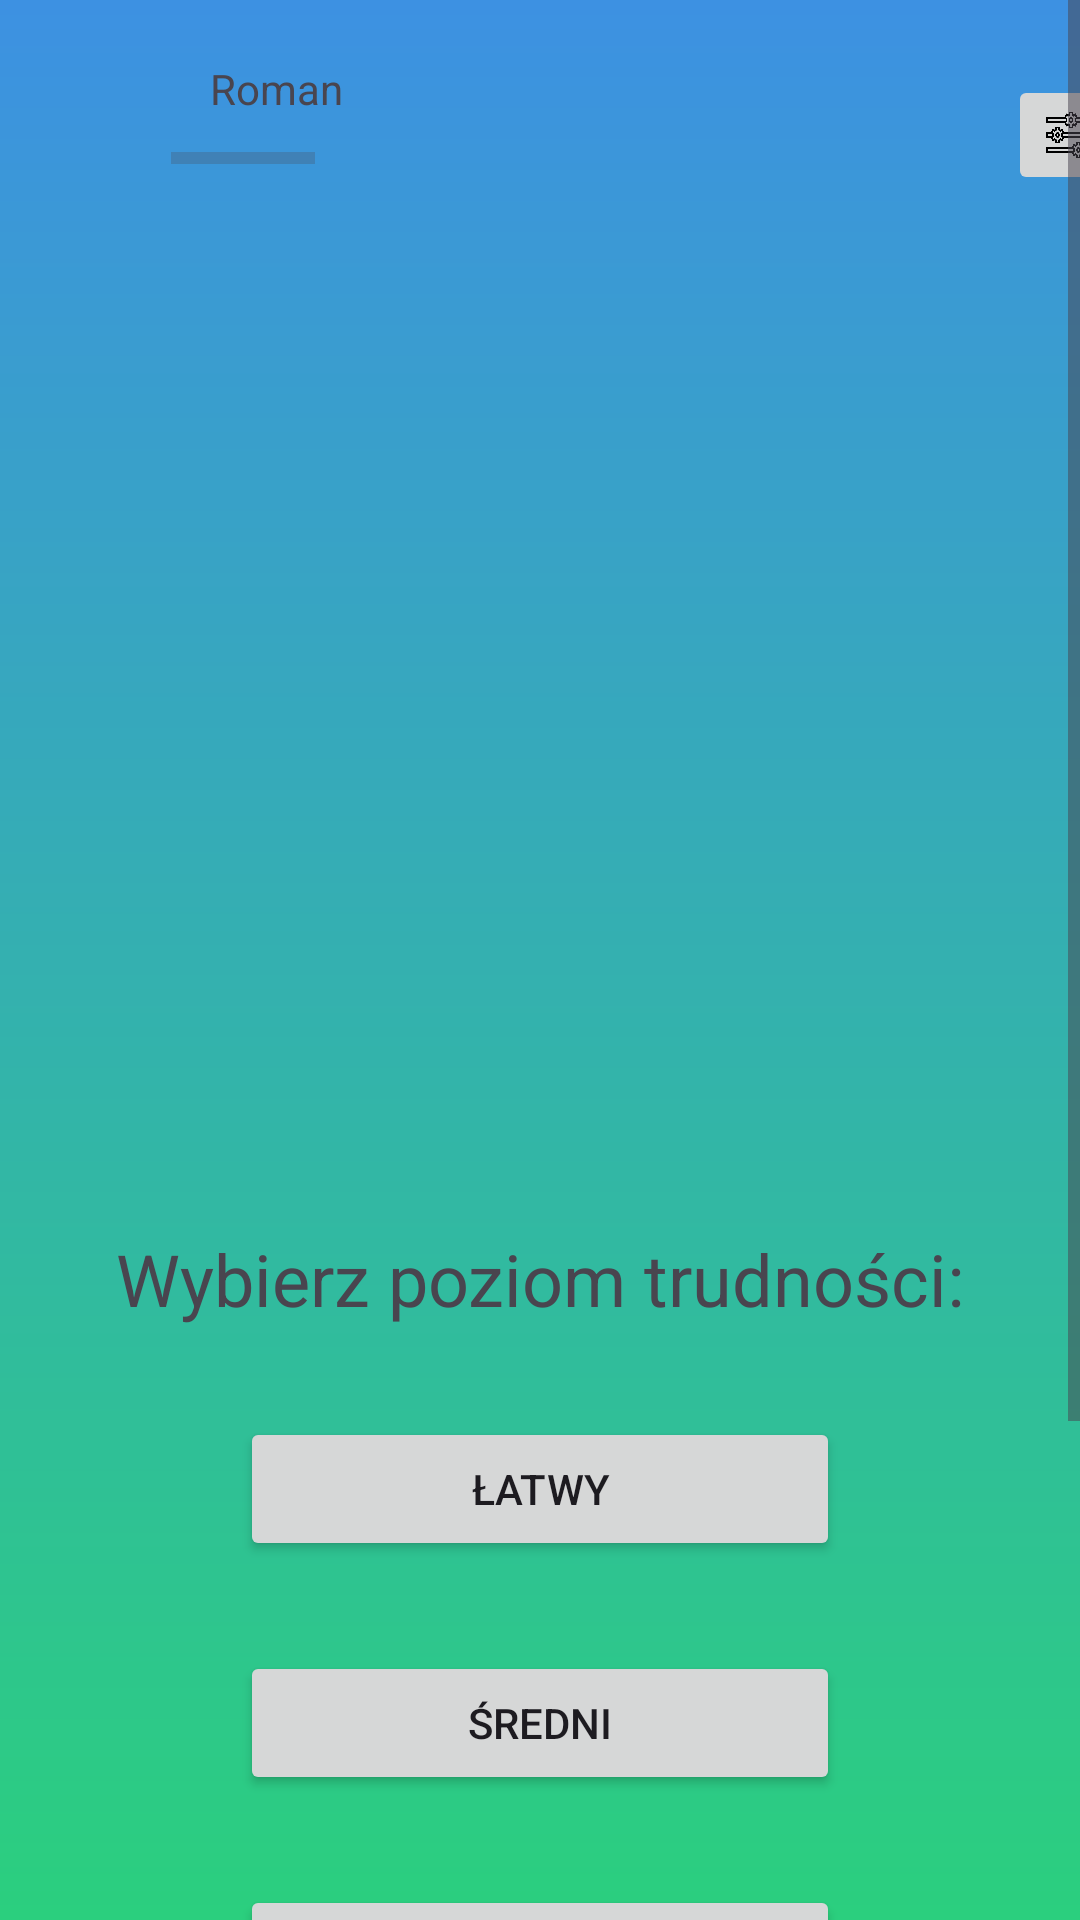

Android layout source for this screen:
<!-- AndroidManifest.xml: application theme Theme.Cymbergaj -->
<!-- res/layout/activity_poziom_trudnosci.xml -->
<?xml version="1.0" encoding="utf-8"?>
<androidx.constraintlayout.widget.ConstraintLayout xmlns:android="http://schemas.android.com/apk/res/android"
    xmlns:app="http://schemas.android.com/apk/res-auto"
    xmlns:tools="http://schemas.android.com/tools"
    android:id="@+id/main"
    android:layout_width="match_parent"
    android:layout_height="match_parent"
    tools:context=".PoziomTrudnosci">

    <ScrollView
        android:layout_width="match_parent"
        android:layout_height="match_parent"
        android:background="@drawable/gradient"
        app:layout_constraintBottom_toBottomOf="parent"
        app:layout_constraintEnd_toEndOf="parent"
        app:layout_constraintStart_toStartOf="parent"
        app:layout_constraintTop_toTopOf="parent">

        <LinearLayout
            android:layout_width="match_parent"
            android:layout_height="150dp"
            android:orientation="vertical">

            <androidx.constraintlayout.widget.ConstraintLayout
                android:layout_width="match_parent"
                android:layout_height="90dp">

                <ImageView
                    android:id="@+id/imageView8"
                    android:layout_width="50dp"
                    android:layout_height="50dp"
                    android:layout_marginStart="10dp"
                    android:layout_marginTop="10dp"
                    android:layout_marginEnd="10dp"
                    android:layout_marginBottom="10dp"
                    app:layout_constraintBottom_toBottomOf="parent"
                    app:layout_constraintEnd_toStartOf="@+id/UZYTKOWNIK"
                    app:layout_constraintStart_toStartOf="parent"
                    app:layout_constraintTop_toTopOf="parent"
                    tools:srcCompat="@drawable/logo_cymbergaj" />

                <TextView
                    android:id="@+id/UZYTKOWNIK"
                    android:layout_width="100dp"
                    android:layout_height="wrap_content"
                    android:layout_marginStart="10dp"
                    android:layout_marginTop="20dp"
                    android:text="Roman"
                    app:layout_constraintStart_toEndOf="@+id/imageView8"
                    app:layout_constraintTop_toTopOf="parent" />

                <ProgressBar
                    android:id="@+id/POZIOM"
                    style="?android:attr/progressBarStyleHorizontal"
                    android:layout_width="wrap_content"
                    android:layout_height="wrap_content"
                    android:layout_marginTop="5dp"
                    android:layout_marginEnd="244dp"
                    android:layout_marginBottom="29dp"
                    app:layout_constraintBottom_toBottomOf="parent"
                    app:layout_constraintEnd_toStartOf="@+id/SETTINGS"
                    app:layout_constraintStart_toStartOf="@+id/UZYTKOWNIK"
                    app:layout_constraintTop_toBottomOf="@+id/UZYTKOWNIK" />

                <ImageButton
                    android:id="@+id/SETTINGS"
                    android:layout_width="40dp"
                    android:layout_height="40dp"
                    android:layout_marginStart="192dp"
                    android:layout_marginTop="10dp"
                    android:layout_marginEnd="10dp"
                    android:layout_marginBottom="10dp"
                    android:scaleType="fitXY"
                    app:layout_constraintBottom_toBottomOf="parent"
                    app:layout_constraintEnd_toEndOf="parent"
                    app:layout_constraintStart_toEndOf="@+id/UZYTKOWNIK"
                    app:layout_constraintTop_toTopOf="parent"
                    app:srcCompat="@drawable/settings_2744610" />

            </androidx.constraintlayout.widget.ConstraintLayout>

            <LinearLayout
                android:layout_width="match_parent"
                android:layout_height="300dp"
                android:orientation="horizontal">

                <androidx.constraintlayout.widget.ConstraintLayout
                    android:layout_width="match_parent"
                    android:layout_height="match_parent">

                    <ImageView
                        android:id="@+id/imageView2"
                        android:layout_width="wrap_content"
                        android:layout_height="wrap_content"
                        android:layout_marginTop="25dp"
                        app:layout_constraintBottom_toBottomOf="parent"
                        app:layout_constraintEnd_toEndOf="parent"
                        app:layout_constraintStart_toStartOf="parent"
                        app:layout_constraintTop_toTopOf="parent"
                        app:srcCompat="@drawable/logo_cymbergaj" />
                </androidx.constraintlayout.widget.ConstraintLayout>
            </LinearLayout>

            <LinearLayout
                android:layout_width="match_parent"
                android:layout_height="385dp"
                android:orientation="horizontal">

                <androidx.constraintlayout.widget.ConstraintLayout
                    android:layout_width="match_parent"
                    android:layout_height="300dp">

                    <TextView
                        android:id="@+id/textView2"
                        android:layout_width="wrap_content"
                        android:layout_height="wrap_content"
                        android:layout_marginTop="20dp"
                        android:text="@string/PoziomTrudnosci"
                        android:textSize="24sp"
                        app:layout_constraintBottom_toBottomOf="parent"
                        app:layout_constraintEnd_toEndOf="parent"
                        app:layout_constraintStart_toStartOf="parent"
                        app:layout_constraintTop_toTopOf="parent"
                        app:layout_constraintVertical_bias="0.0" />

                    <Button
                        android:id="@+id/Latwy"
                        android:layout_width="200dp"
                        android:layout_height="wrap_content"
                        android:layout_marginTop="30dp"
                        android:text="@string/Latwy"
                        app:layout_constraintBottom_toBottomOf="parent"
                        app:layout_constraintEnd_toEndOf="parent"
                        app:layout_constraintStart_toStartOf="parent"
                        app:layout_constraintTop_toBottomOf="@+id/textView2"
                        app:layout_constraintVertical_bias="0.0" />

                    <Button
                        android:id="@+id/Trudny"
                        android:layout_width="0dp"
                        android:layout_height="wrap_content"
                        android:layout_marginTop="30dp"
                        android:text="@string/Trudny"
                        app:layout_constraintBottom_toBottomOf="parent"
                        app:layout_constraintEnd_toEndOf="@+id/Sredni"
                        app:layout_constraintStart_toStartOf="@+id/Sredni"
                        app:layout_constraintTop_toBottomOf="@+id/Sredni"
                        app:layout_constraintVertical_bias="0.0" />

                    <Button
                        android:id="@+id/Sredni"
                        android:layout_width="0dp"
                        android:layout_height="wrap_content"
                        android:layout_marginTop="30dp"
                        android:text="@string/Sredni"
                        app:layout_constraintBottom_toBottomOf="parent"
                        app:layout_constraintEnd_toEndOf="@+id/Latwy"
                        app:layout_constraintStart_toStartOf="@+id/Latwy"
                        app:layout_constraintTop_toBottomOf="@+id/Latwy"
                        app:layout_constraintVertical_bias="0.0" />
                </androidx.constraintlayout.widget.ConstraintLayout>
            </LinearLayout>

            <LinearLayout
                android:layout_width="match_parent"
                android:layout_height="90dp"
                android:orientation="vertical">

                <androidx.constraintlayout.widget.ConstraintLayout
                    android:layout_width="wrap_content"
                    android:layout_height="match_parent">

                    <Button
                        android:id="@+id/Powrot"
                        android:layout_width="wrap_content"
                        android:layout_height="wrap_content"
                        android:layout_marginStart="25dp"
                        android:text="@string/Powrot"
                        app:layout_constraintBottom_toBottomOf="parent"
                        app:layout_constraintEnd_toEndOf="parent"
                        app:layout_constraintStart_toStartOf="parent"
                        app:layout_constraintTop_toTopOf="parent" />
                </androidx.constraintlayout.widget.ConstraintLayout>
            </LinearLayout>

        </LinearLayout>
    </ScrollView>

</androidx.constraintlayout.widget.ConstraintLayout>
<!-- resources referenced by this layout -->
<resources>
  <!-- drawable gradient (drawable) -->
  <?xml version="1.0" encoding="utf-8"?>
  <shape xmlns:android="http://schemas.android.com/apk/res/android" android:shape="rectangle">
      <gradient
          android:angle="270"
          android:startColor="#3D91E2"
          android:endColor="#2BCF7E">
  
      </gradient>
  
  </shape>
  <!-- drawable settings_2744610: png bitmap (drawable, 13572 bytes) -->
  <string name="Latwy">Łatwy</string>
  <string name="Powrot">Powrót</string>
  <string name="PoziomTrudnosci">Wybierz poziom trudności:</string>
  <string name="Sredni">Średni</string>
  <string name="Trudny">Trudny</string>
  <style name="Theme.Cymbergaj" parent="Base.Theme.Cymbergaj" />
  <style name="Base.Theme.Cymbergaj" parent="Theme.Material3.DayNight.NoActionBar">
          
          
      </style>
</resources>
